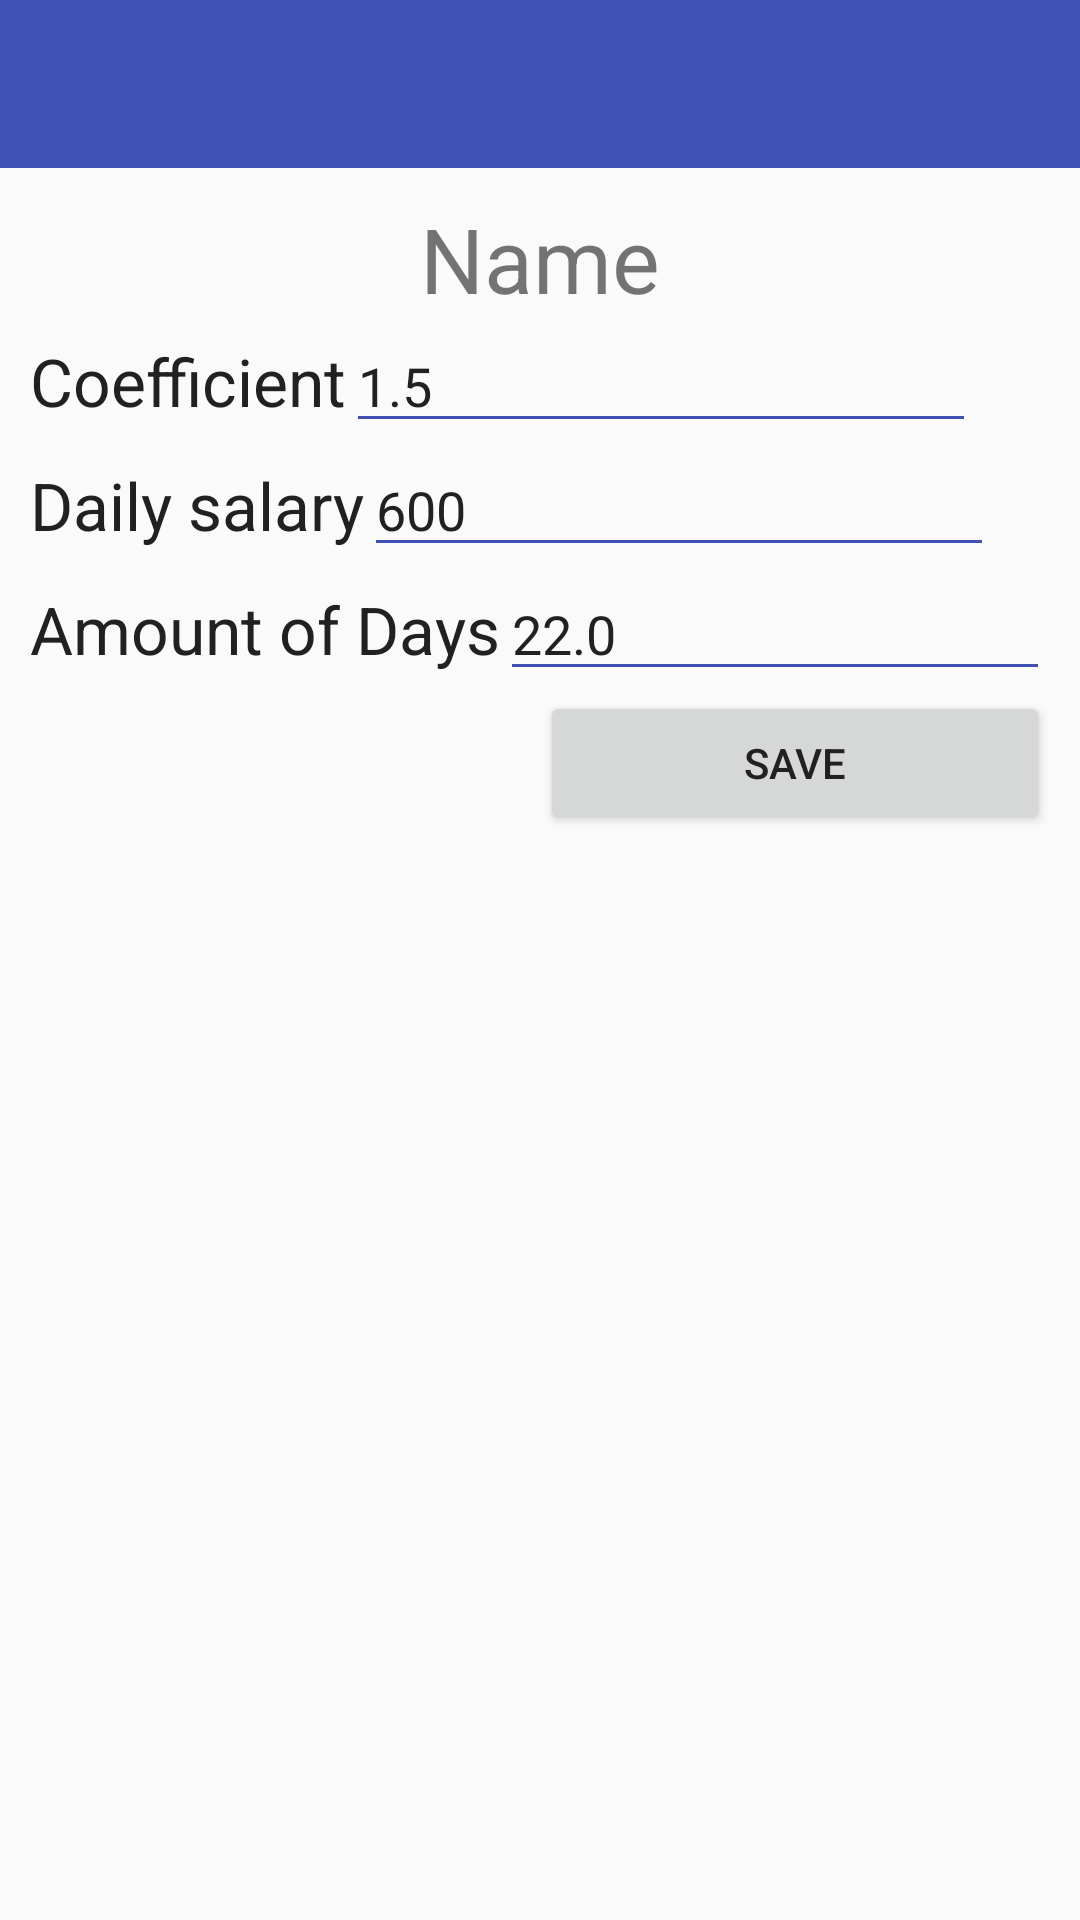

The Android layout XML behind this screen, and the referenced resources:
<!-- AndroidManifest.xml: application theme AppTheme -->
<!-- res/layout/employee_dialog_cover.xml -->
<?xml version="1.0" encoding="utf-8"?>
<LinearLayout
    xmlns:android="http://schemas.android.com/apk/res/android"
    xmlns:app="http://schemas.android.com/apk/res-auto"
    android:layout_width="match_parent"
    android:layout_height="match_parent"
    android:orientation="vertical">

    <android.support.design.widget.AppBarLayout
        android:layout_width="match_parent"
        android:layout_height="wrap_content"
        android:theme="@style/AppTheme.AppBarOverlay">

        <android.support.v7.widget.Toolbar
            android:id="@+id/toolbar"
            android:layout_width="match_parent"
            android:layout_height="?attr/actionBarSize"
            android:background="?attr/colorPrimary"
            app:popupTheme="@style/AppTheme.PopupOverlay" />

    </android.support.design.widget.AppBarLayout>

    <include layout="@layout/employee_calc_dialog" />
</LinearLayout>
<!-- res/layout/employee_calc_dialog.xml (included above) -->
<?xml version="1.0" encoding="utf-8"?>
<RelativeLayout xmlns:android="http://schemas.android.com/apk/res/android"
    xmlns:tools="http://schemas.android.com/tools"
     android:layout_width="match_parent"
    android:layout_height="match_parent"
    android:orientation="vertical"
    android:padding="10dp">


    <LinearLayout
        android:layout_width="match_parent"
        android:layout_height="wrap_content"
        android:orientation="horizontal"
        android:id="@+id/llName"
        android:layout_alignParentTop="true"
        >

        <TextView
            android:layout_width="match_parent"
            android:layout_height="wrap_content"
            android:gravity="center"
            android:textSize="30dp"
            android:text="Name"
            android:layout_centerHorizontal="true"
            android:id="@+id/tvName" />
    </LinearLayout>

    <LinearLayout
        android:layout_width="match_parent"
        android:layout_height="wrap_content"
        android:orientation="horizontal"
        android:id="@+id/llCoef"
        android:layout_below="@+id/llName">
        <TextView
            android:layout_width="wrap_content"
            android:layout_height="wrap_content"
            android:textAppearance="?android:attr/textAppearanceLarge"
            android:text="Coefficient"
            android:id="@+id/tvCoef" />

        <EditText
            android:layout_width="wrap_content"
            android:layout_height="wrap_content"
            android:inputType="numberDecimal"
            android:ems="10"
            android:id="@+id/etCoef"
            android:text="1.5" />
    </LinearLayout>

    <LinearLayout
        android:layout_width="match_parent"
        android:layout_height="wrap_content"
        android:orientation="horizontal"
        android:id="@+id/llDaily"
        android:layout_below="@+id/llCoef">
        <TextView
            android:layout_width="wrap_content"
            android:layout_height="wrap_content"
            android:textAppearance="?android:attr/textAppearanceLarge"
            android:text="Daily salary"
            android:id="@+id/tvDaily" />

        <EditText
            android:layout_width="wrap_content"
            android:layout_height="wrap_content"
            android:inputType="numberDecimal"
            android:ems="10"
            android:id="@+id/etDaily"
            tools:text="600" />
    </LinearLayout>

    <LinearLayout
        android:layout_width="match_parent"
        android:layout_height="wrap_content"
        android:orientation="horizontal"
        android:id="@+id/llDays"
        android:layout_below="@+id/llDaily">
        <TextView
            android:layout_width="wrap_content"
            android:layout_height="wrap_content"
            android:textAppearance="?android:attr/textAppearanceLarge"
            android:text="Amount of Days"
            android:id="@+id/tvDays" />

        <EditText
            android:layout_width="wrap_content"
            android:layout_height="wrap_content"
            android:inputType="numberDecimal"
            android:ems="10"
            android:id="@+id/etDays"
            android:text="22.0" />
    </LinearLayout>


    <Button
        android:layout_width="wrap_content"
        android:layout_height="wrap_content"
        android:text="Save"
        android:id="@+id/btnSave"
        android:layout_below="@+id/llDays"
        android:layout_alignParentRight="true"
        android:layout_alignParentEnd="true"
        android:layout_toRightOf="@+id/textView"
        android:layout_toEndOf="@+id/textView" />

    <TextView
        android:layout_width="wrap_content"
        android:layout_height="wrap_content"
        android:text=""
        android:layout_alignBottom="@+id/btnSave"
        android:layout_centerHorizontal="true"
        android:id="@+id/textView" />


</RelativeLayout>
<!-- resources referenced by this layout -->
<resources>
  <style name="AppTheme.AppBarOverlay" parent="ThemeOverlay.AppCompat.Dark.ActionBar" />
  <style name="AppTheme.PopupOverlay" parent="ThemeOverlay.AppCompat.Light" />
  <style name="AppTheme" parent="Theme.AppCompat.Light.DarkActionBar">
          
          <item name="colorPrimary">@color/colorPrimary</item>
          <item name="colorPrimaryDark">@color/colorPrimaryDark</item>
          <item name="colorAccent">@color/colorAccent</item>
          <item name="colorControlActivated">@color/colorPrimary</item>
          <item name="colorControlNormal">@color/colorPrimary</item>
          <item name="android:textColorPrimary">@color/colorText</item>
      </style>
  <color name="colorPrimary">#3F51B5</color>
  <color name="colorPrimaryDark">#303F9F</color>
  <color name="colorAccent">#FF4081</color>
  <color name="colorText">#212121</color>
</resources>
